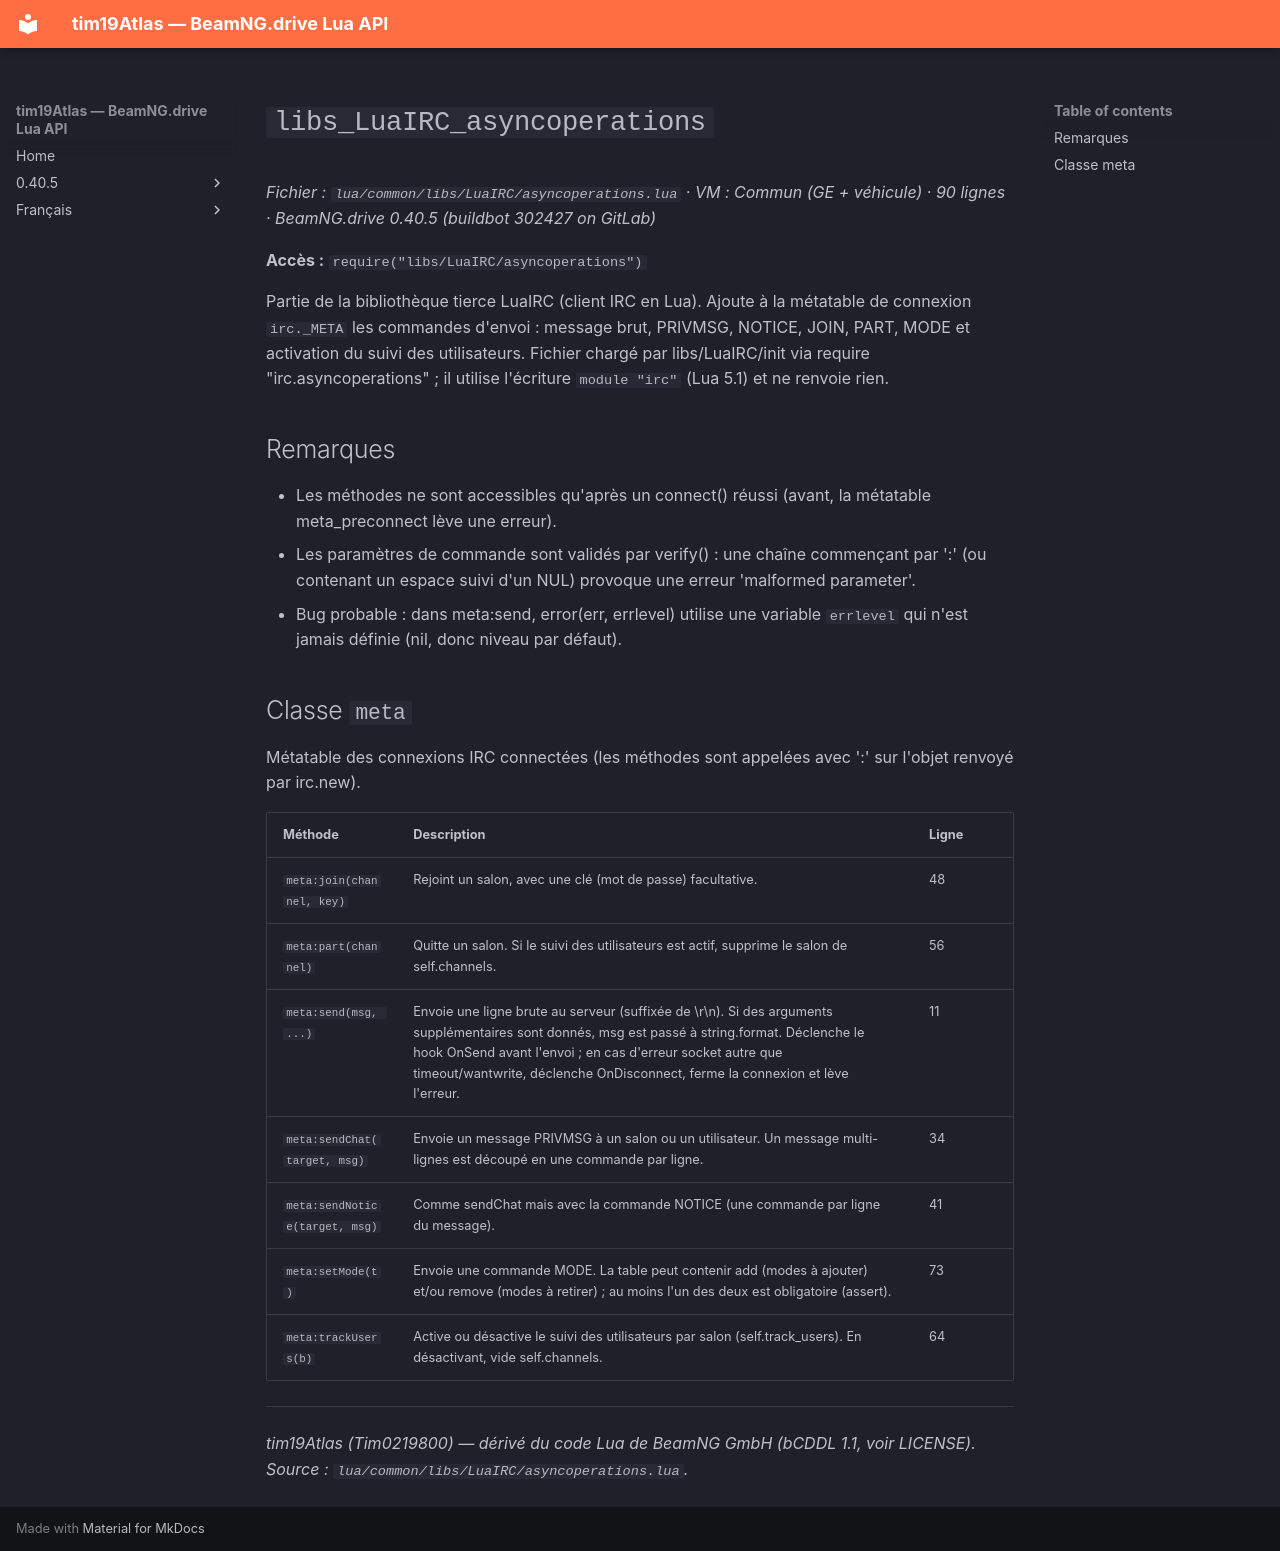

repository: Tim0219800/beamng-lua-atlas · page: fr/0.40.5/common/libs/LuaIRC/asyncoperations.html · generator: mkdocs

# `libs_LuaIRC_asyncoperations`

*Fichier : `lua/common/libs/LuaIRC/asyncoperations.lua` · VM : Commun (GE + véhicule) · 90 lignes · BeamNG.drive 0.40.5 (buildbot 302427 on GitLab)*

**Accès :** `require("libs/LuaIRC/asyncoperations")`

Partie de la bibliothèque tierce LuaIRC (client IRC en Lua). Ajoute à la métatable de connexion `irc._META` les commandes d'envoi : message brut, PRIVMSG, NOTICE, JOIN, PART, MODE et activation du suivi des utilisateurs. Fichier chargé par libs/LuaIRC/init via require "irc.asyncoperations" ; il utilise l'écriture `module "irc"` (Lua 5.1) et ne renvoie rien.

## Remarques

- Les méthodes ne sont accessibles qu'après un connect() réussi (avant, la métatable meta_preconnect lève une erreur).
- Les paramètres de commande sont validés par verify() : une chaîne commençant par ':' (ou contenant un espace suivi d'un NUL) provoque une erreur 'malformed parameter'.
- Bug probable : dans meta:send, error(err, errlevel) utilise une variable `errlevel` qui n'est jamais définie (nil, donc niveau par défaut).

## Classe `meta`

Métatable des connexions IRC connectées (les méthodes sont appelées avec ':' sur l'objet renvoyé par irc.new).

| Méthode | Description | Ligne |
|---|---|---|
| `meta:join(channel, key)` | Rejoint un salon, avec une clé (mot de passe) facultative. | 48 |
| `meta:part(channel)` | Quitte un salon. Si le suivi des utilisateurs est actif, supprime le salon de self.channels. | 56 |
| `meta:send(msg, ...)` | Envoie une ligne brute au serveur (suffixée de \r\n). Si des arguments supplémentaires sont donnés, msg est passé à string.format. Déclenche le hook OnSend avant l'envoi ; en cas d'erreur socket autre que timeout/wantwrite, déclenche OnDisconnect, ferme la connexion et lève l'erreur. | 11 |
| `meta:sendChat(target, msg)` | Envoie un message PRIVMSG à un salon ou un utilisateur. Un message multi-lignes est découpé en une commande par ligne. | 34 |
| `meta:sendNotice(target, msg)` | Comme sendChat mais avec la commande NOTICE (une commande par ligne du message). | 41 |
| `meta:setMode(t)` | Envoie une commande MODE. La table peut contenir add (modes à ajouter) et/ou remove (modes à retirer) ; au moins l'un des deux est obligatoire (assert). | 73 |
| `meta:trackUsers(b)` | Active ou désactive le suivi des utilisateurs par salon (self.track_users). En désactivant, vide self.channels. | 64 |

---
*tim19Atlas (Tim0219800) — dérivé du code Lua de BeamNG GmbH (bCDDL 1.1, voir LICENSE). Source : `lua/common/libs/LuaIRC/asyncoperations.lua`.*
